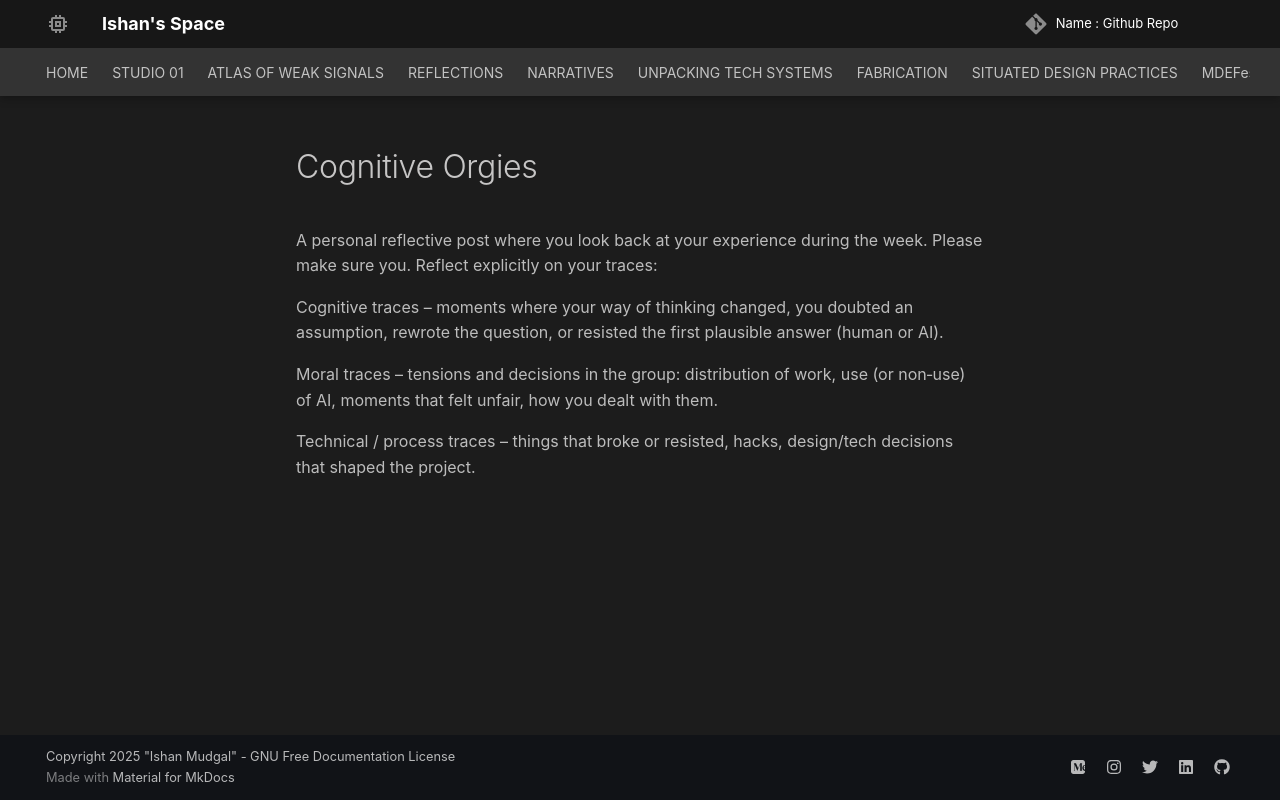

repository: ishanmudgal/MDEF · page: cognitive_orgies/cognitive/index.html · generator: mkdocs

# Cognitive Orgies

A personal reflective post where you look back at your experience during the week. Please make sure you. Reflect explicitly on your traces:

Cognitive traces – moments where your way of thinking changed, you doubted an assumption, rewrote the question, or resisted the first plausible answer (human or AI).

Moral traces – tensions and decisions in the group: distribution of work, use (or non‑use) of AI, moments that felt unfair, how you dealt with them.

Technical / process traces – things that broke or resisted, hacks, design/tech decisions that shaped the project.
